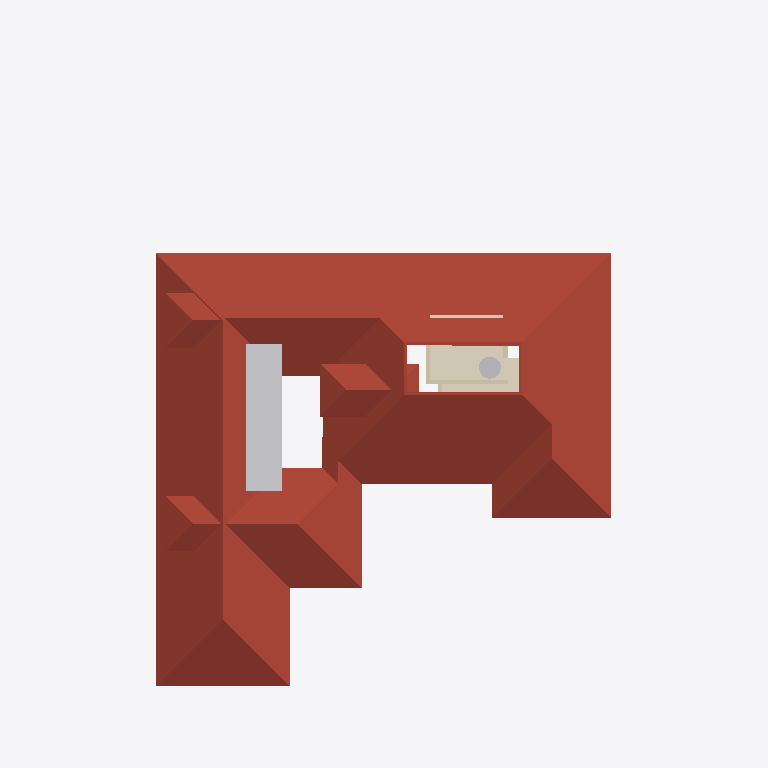
Plan cut of the same IFC building model at storey 'FFtop' (level 5.70 m, cut at 7.10 m), seen from above with north up, elements coloured by IFC class: 9 other elements (light grey), 4 roofs (red-brown), 4 walls (beige), 1 covering (cream). Cut surfaces are drawn darker.
Extent 31.2 m × 38.7 m × 9.8 m (x, y, z). Storeys (5): 00 at 0.00 m; GF at 0.45 m; GF Lintel at 2.10 m; FF at 3.45 m; FFtop at 5.70 m. Elements (426): 115 IfcBeam, 76 IfcWall, 60 IfcColumn, 39 IfcFurniture, 27 IfcWindow, 25 IfcDoor, 17 IfcFurnishingElement, 16 IfcSanitaryTerminal, 10 IfcSolarDevice, 9 IfcSlab, 7 IfcUnitaryEquipment, 6 IfcRailing.

HEADER;
FILE_DESCRIPTION(('ViewDefinition[DesignTransferView]'),'2;1');
FILE_NAME('Sreekesh.ifc','2025-01-07T13:24:54+05:30',(),(),'IfcOpenShell 0.8.1-alpha250106','Bonsai 0.8.1-alpha250106-8313c05','Nobody');
FILE_SCHEMA(('IFC4X3'));
ENDSEC;
DATA;
#1=IFCPROJECT('0aPvmvJuf5owphcfiKWAsN',$,'My Project',$,$,$,$,(#14,#26),#9);
#30=IFCSITE('3jTVXq97zE2OZTfzZH9iYT',$,'My Site',$,$,#53,$,$,$,$,$,$,$,$);
#65094=IFCSITE('2fYgYmrKX9qBU4UTrnxcjg',$,'Site',$,$,#83311,#65100,$,$,$,$,$,$,$);
#36=IFCBUILDING('3Bt1MypEf4fuqFfshm9kTs',$,'My Building',$,$,#59,$,$,$,$,$,$);
#42=IFCBUILDINGSTOREY('3Yt8GBe1vE1Byt_$JKaQnQ',$,'GF',$,$,#7313,$,$,$,$);
#8023=IFCBUILDINGSTOREY('3LNq90aff4Xhn4xfthWyFx',$,'00',$,$,#8039,$,$,$,$);
#71986=IFCBUILDINGSTOREY('1ZF$IMkzjA5efl8XVVA8ry',$,'FFtop',$,$,#72046,$,$,$,$);
#72129=IFCBUILDINGSTOREY('1Nt2vvvNTB5u0X$NIke4ti',$,'GF Lintel',$,$,#72420,$,$,$,$);
#83382=IFCBUILDINGSTOREY('2do7yjy$r1eOSN7_GxsK9f',$,'FF',$,$,#83409,$,$,$,$);
#7282=IFCROOF('1xR$Iy8cz6PBZpMjmzsIta',$,'Roof',$,$,#124176,#124604,$,.HIP_ROOF.);
#106076=IFCROOF('1l0QmW0dLCCeVLEOFqDqiW',$,'Roof',$,$,#106142,#106108,$,.HIP_ROOF.);
#72002=IFCCOVERING('1gnNJTwpzBIxfXidOzvS6O',$,'Covering',$,$,#74705,#72012,$,$);
#106355=IFCROOF('1x5BLUnZDBI8SQ2SI7CwMk',$,'Roof',$,$,#106383,#106371,$,.HIP_ROOF.);
#106274=IFCROOF('366qlUB3DEJAjl8Pu_K9qr',$,'Roof',$,$,#106322,#106306,$,.HIP_ROOF.);
#106579=IFCSOLARDEVICE('1xWH0eIEnB$BgsSW0yRufF',$,'SolarDevice',$,$,#120319,#106596,$,$);
#106615=IFCSOLARDEVICE('0CbIHREHr2w9gh5lx0_n0D',$,'SolarDevice',$,$,#120329,#106632,$,$);
#106669=IFCSOLARDEVICE('3CH4PS5oz4_xvHOpIILxvJ',$,'SolarDevice',$,$,#120344,#106686,$,$);
#106524=IFCSOLARDEVICE('3S6vjv$5jE1uGxlQ_RICMy',$,'SolarDevice',$,$,#120309,#106556,$,$);
#106561=IFCSOLARDEVICE('2N7C3uFTr0ovBcfJ26O6Lk',$,'SolarDevice',$,$,#120314,#106578,$,$);
#106597=IFCSOLARDEVICE('1JeFrLyoz5IhCtXWc_EtwE',$,'SolarDevice',$,$,#120324,#106614,$,$);
#106633=IFCSOLARDEVICE('3nYAYQFdT0Hu3774nkbnMA',$,'SolarDevice',$,$,#120334,#106650,$,$);
#106651=IFCSOLARDEVICE('3GkHrXcpz9luFJaFckT4XJ',$,'SolarDevice',$,$,#120339,#106668,$,$);
#107941=IFCTANK('2cN9Lf$sT3KBiodaXpFIbN',$,'Tank',$,$,#108247,#107973,$,$);
#57084=IFCWALL('0u2i_ZSPv3RPRlNYm3NV1G',$,'Wall',$,$,#124136,#57090,$,$);
#57305=IFCWALL('0Z0bd3Oh11nhq2BD9eKr3z',$,'Wall',$,$,#124151,#57316,$,$);
#79541=IFCWALL('1mS3qqScf5JOBa3mEtEZMB',$,'Wall',$,$,#124141,#79552,$,$);
#70530=IFCWALL('0VbuqKVar6WPg4OKD3v6G1',$,'Wall',$,$,#124126,#70541,$,$);
ENDSEC;
